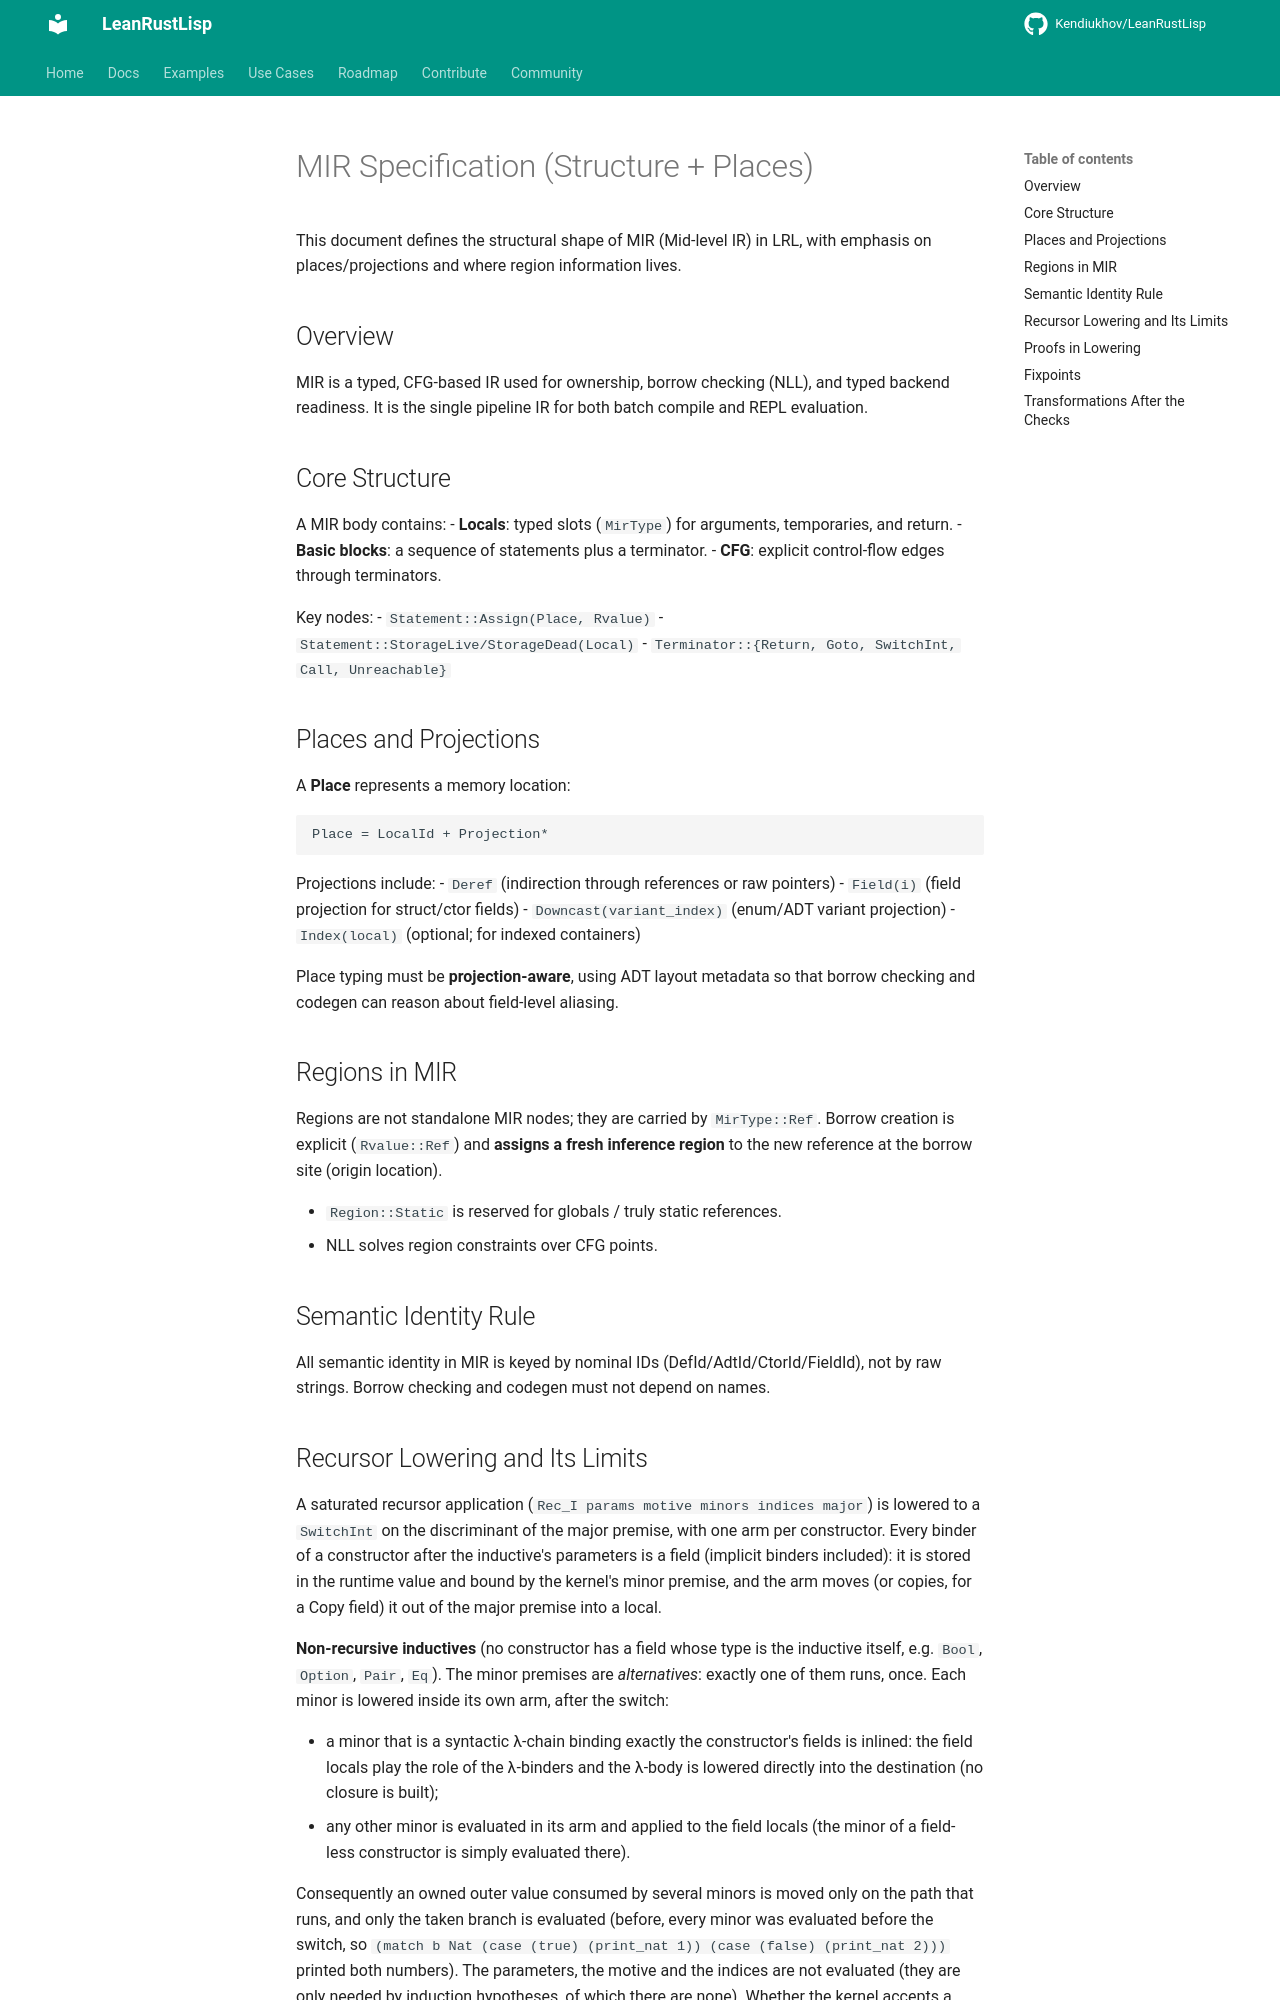

repository: Kendiukhov/LeanRustLisp · page: spec/mir/index.html · generator: mkdocs

# MIR Specification (Structure + Places)

This document defines the structural shape of MIR (Mid-level IR) in LRL, with
emphasis on places/projections and where region information lives.

## Overview

MIR is a typed, CFG-based IR used for ownership, borrow checking (NLL), and
typed backend readiness. It is the single pipeline IR for both batch compile
and REPL evaluation.

## Core Structure

A MIR body contains:
- **Locals**: typed slots (`MirType`) for arguments, temporaries, and return.
- **Basic blocks**: a sequence of statements plus a terminator.
- **CFG**: explicit control-flow edges through terminators.

Key nodes:
- `Statement::Assign(Place, Rvalue)`
- `Statement::StorageLive/StorageDead(Local)`
- `Terminator::{Return, Goto, SwitchInt, Call, Unreachable}`

## Places and Projections

A **Place** represents a memory location:
```
Place = LocalId + Projection*
```

Projections include:
- `Deref` (indirection through references or raw pointers)
- `Field(i)` (field projection for struct/ctor fields)
- `Downcast(variant_index)` (enum/ADT variant projection)
- `Index(local)` (optional; for indexed containers)

Place typing must be **projection-aware**, using ADT layout metadata so that
borrow checking and codegen can reason about field-level aliasing.

## Regions in MIR

Regions are not standalone MIR nodes; they are carried by `MirType::Ref`.
Borrow creation is explicit (`Rvalue::Ref`) and **assigns a fresh inference
region** to the new reference at the borrow site (origin location).

- `Region::Static` is reserved for globals / truly static references.
- NLL solves region constraints over CFG points.

## Semantic Identity Rule

All semantic identity in MIR is keyed by nominal IDs (DefId/AdtId/CtorId/FieldId),
not by raw strings. Borrow checking and codegen must not depend on names.
